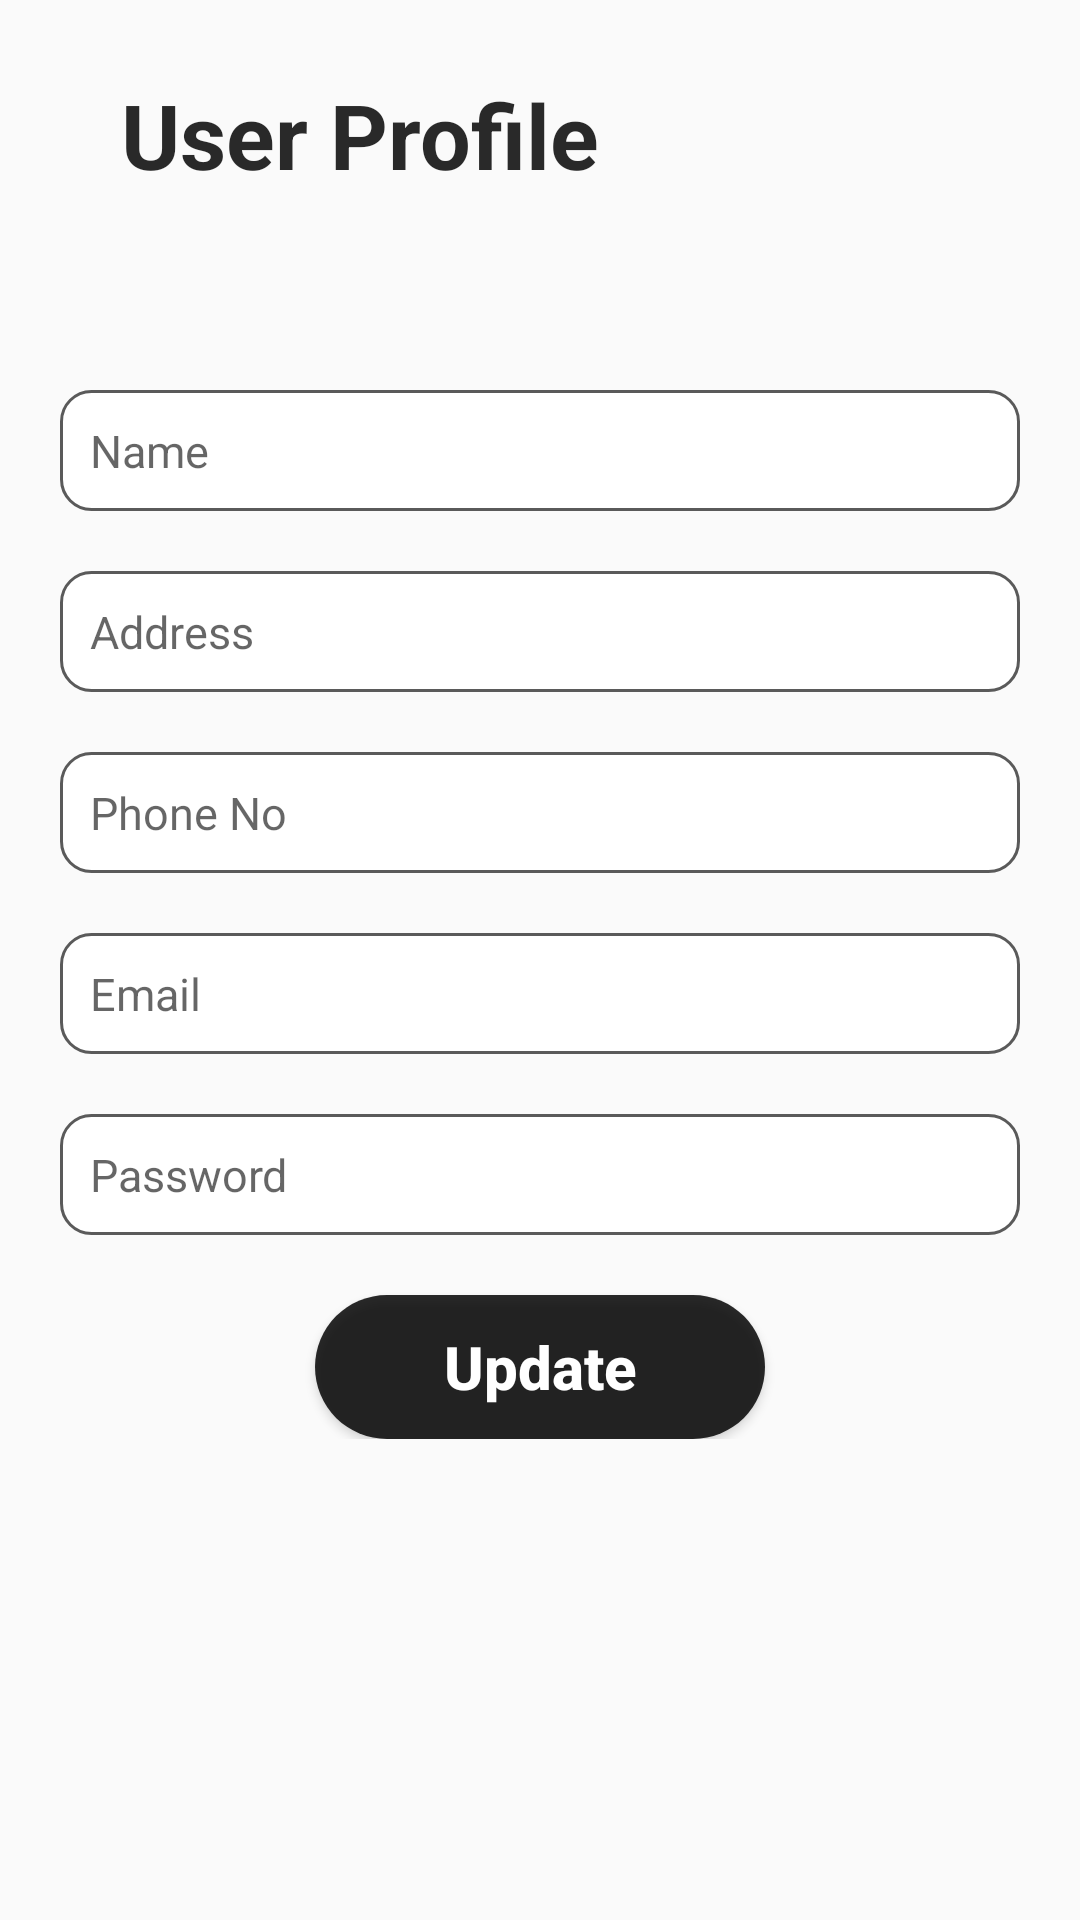

Here is an Android app screen rendered from its layout file. Give the layout XML and the strings, colors and styles it references.
<!-- AndroidManifest.xml: application theme Theme.AuctionApp -->
<!-- res/layout/fragment_slideshow.xml -->
<?xml version="1.0" encoding="utf-8"?>
<RelativeLayout xmlns:android="http://schemas.android.com/apk/res/android"
    xmlns:app="http://schemas.android.com/apk/res-auto"
    xmlns:tools="http://schemas.android.com/tools"
    android:layout_width="match_parent"
    android:background="@color/colorAccent"
    android:layout_height="match_parent"
    tools:context=".User.ui.slideshow.SlideshowFragment">
    <ScrollView
        android:layout_width="match_parent"
        android:layout_height="wrap_content">
        <LinearLayout
            android:layout_width="match_parent"
            android:orientation="vertical"
            android:layout_height="wrap_content">

            <LinearLayout
                android:layout_width="match_parent"
                android:orientation="horizontal"
                android:padding="20dp"
                android:layout_height="wrap_content">
                <TextView
                    android:id="@+id/txt"
                    android:layout_width="wrap_content"
                    android:text="User Profile"
                    android:paddingLeft="20dp"
                    android:gravity="center"
                    android:textColor="@color/colorPrimaryblack"
                    android:textStyle="bold"
                    android:textSize="30dp"
                    android:layout_height="50dp" />
            </LinearLayout>
            <LinearLayout
                android:layout_width="match_parent"
                android:padding="20dp"
                android:orientation="vertical"
                android:layout_height="wrap_content">

                <EditText
                    android:id="@+id/editText_name"
                    android:layout_width="match_parent"
                    android:layout_height="wrap_content"
                    android:hint="Name"
                    android:ems="10"
                    android:background="@drawable/custom_input"
                    android:layout_marginTop="20dp"
                    android:paddingStart="10dp"
                    android:paddingEnd="10dp"
                    android:paddingTop="10dp"
                    android:paddingBottom="10dp"
                    android:drawablePadding="10dp"
                    android:textSize="15sp"
                    android:inputType="textEmailAddress"
                    android:textColor="@color/colorPrimaryblack"/>

                <EditText
                    android:id="@+id/editText_area"
                    android:layout_width="match_parent"
                    android:layout_height="wrap_content"
                    android:hint="Address"
                    android:ems="10"
                    android:background="@drawable/custom_input"
                    android:layout_marginTop="20dp"
                    android:paddingStart="10dp"
                    android:paddingEnd="10dp"
                    android:paddingTop="10dp"
                    android:paddingBottom="10dp"
                    android:drawablePadding="10dp"
                    android:textSize="15sp"
                    android:inputType="textEmailAddress"
                    android:textColor="@color/colorPrimaryblack" />

                <EditText
                    android:id="@+id/editText_phone"
                    android:layout_width="match_parent"
                    android:hint="Phone No"
                    android:layout_height="wrap_content"
                    android:ems="10"
                    android:background="@drawable/custom_input"
                    android:layout_marginTop="20dp"
                    android:paddingStart="10dp"
                    android:paddingEnd="10dp"
                    android:paddingTop="10dp"
                    android:paddingBottom="10dp"
                    android:drawablePadding="10dp"
                    android:textSize="15sp"
                    android:inputType="numberDecimal"
                    android:textColor="@color/colorPrimaryblack" />

                <EditText
                    android:id="@+id/editText_email"
                    android:layout_width="match_parent"
                    android:hint="Email"
                    android:layout_height="wrap_content"
                    android:ems="10"
                    android:background="@drawable/custom_input"
                    android:layout_marginTop="20dp"
                    android:paddingStart="10dp"
                    android:paddingEnd="10dp"
                    android:paddingTop="10dp"
                    android:paddingBottom="10dp"
                    android:drawablePadding="10dp"
                    android:textSize="15sp"
                    android:inputType="textEmailAddress"
                    android:textColor="@color/colorPrimaryblack" />

                <EditText
                    android:id="@+id/editText_password"
                    android:layout_width="match_parent"
                    android:hint="Password"
                    android:inputType="textPassword"
                    android:layout_height="wrap_content"
                    android:ems="10"
                    android:background="@drawable/custom_input"
                    android:layout_marginTop="20dp"
                    android:paddingStart="10dp"
                    android:paddingEnd="10dp"
                    android:paddingTop="10dp"
                    android:paddingBottom="10dp"
                    android:drawablePadding="10dp"
                    android:textSize="15sp"
                    android:textColor="@color/colorPrimaryblack" />

                <androidx.appcompat.widget.AppCompatButton
                    android:id="@+id/button_update"
                    android:layout_width="150dp"
                    android:layout_height="wrap_content"
                    android:text="Update"
                    android:layout_gravity="center"
                    android:gravity="center"
                    android:padding="10dp"
                    android:layout_marginTop="20dp"
                    android:background="@drawable/round_button"
                    android:textAllCaps="false"
                    android:textColor="@color/white"
                    android:textSize="20sp"
                    android:textStyle="bold" />

            </LinearLayout>
        </LinearLayout>
    </ScrollView>
</RelativeLayout>
<!-- resources referenced by this layout -->
<resources>
  <color name="colorAccent">#FAFAFA</color>
  <color name="colorPrimaryblack">#D5000000</color>
  <color name="white">#FFFFFFFF</color>
  <!-- drawable custom_input (drawable) -->
  <?xml version="1.0" encoding="utf-8"?>
  
  <selector xmlns:android="http://schemas.android.com/apk/res/android">
  
      <item android:state_enabled="true" android:state_focused="true">
          <shape android:shape="rectangle">
              <solid android:color="@color/white"/>
              <corners android:radius="10dp"/>
              <stroke android:color="@color/blue" android:width="1dp"/>
          </shape>
      </item>
  
      <item android:state_enabled="true">
          <shape android:shape="rectangle">
              <solid android:color="@color/white"/>
              <corners android:radius="10dp"/>
              <stroke android:color="@color/darker_gray" android:width="1dp"/>
          </shape>
      </item>
  
  </selector>
  <!-- drawable round_button (drawable) -->
  <?xml version="1.0" encoding="utf-8"?>
  
  <shape xmlns:android="http://schemas.android.com/apk/res/android">
      <corners  android:radius="50dp"/>
      <solid android:color="@color/colorPrimaryblack"></solid>
  </shape>
  <style name="Theme.AuctionApp" parent="Theme.MaterialComponents.DayNight.DarkActionBar">
          
          <item name="colorPrimary">@color/colorPrimary</item>
          <item name="colorPrimaryVariant">@color/colorPrimaryDark</item>
          <item name="colorOnPrimary">@color/colorPrimaryDark</item>
          
          <item name="colorSecondary">@color/colorPrimary</item>
          <item name="colorSecondaryVariant">@color/colorPrimaryDark</item>
          <item name="colorOnSecondary">@color/colorPrimaryDark</item>
          
          <item name="android:statusBarColor" tools:targetApi="l">?attr/colorPrimaryVariant</item>
          
      </style>
  <color name="blue">#0099ff</color>
  <color name="darker_gray">#5A5A5A</color>
  <color name="colorPrimary">#1E96FF</color>
  <color name="colorPrimaryDark">#0064BC</color>
</resources>
